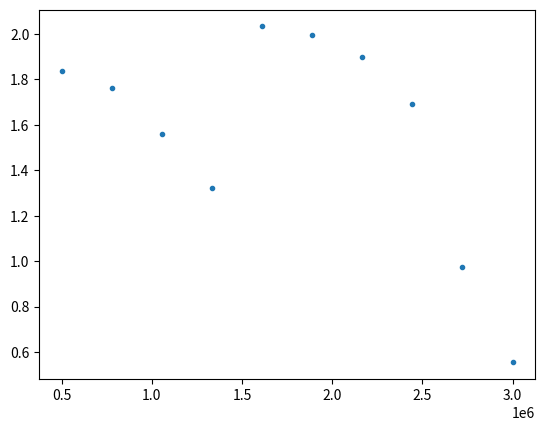
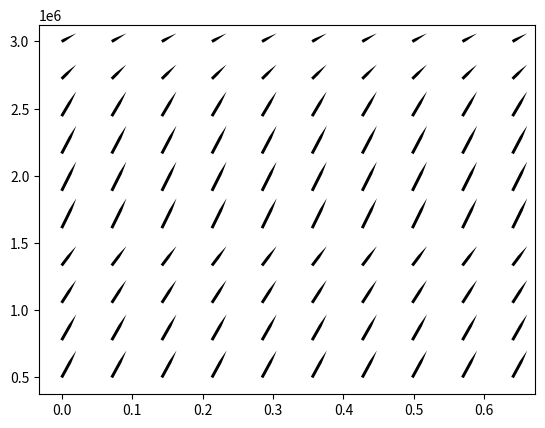

Recreate these plots in Python, in order.
import numpy as np
import matplotlib.pyplot as plt
from mpl_toolkits.mplot3d import Axes3D

# Differences from coaxial steam generator:
# 	The geometry of this reactor are tubes going from z=0 to z=h with
# a slope of dxdz at all times, where x is any direction perpendicular
# to z (the direction of x can change). This models, for example, tubes
# spiraling upwards with constant slope or approximates tubes zig-zagging
# upwards.
# 	Total length of one tube is no longer equal to h, variable l denotes
# the total length of one tube. l is calculated from h and dxdz, where
# dxdz is a parameter that needs to be provided. It is assumed that the
# slope of the tubes is approximately constant and that dxdz >> 1.
# 	Axh has been changed, its now calculated from l and not h. The 
# function getNusseltPb has been changed to the formula for cross flow.
# Lead flow cross sectional area corrected, sloped tubes take up more 
# of the cross sectional area.

## PHYSICAL PARAMETERS ##

# Thermal conductivity of tube material [W/(m*K)]
kss = 20
# Desired thermal power [W]
Q = 14e6
# Height of reactor [m]
h = 0.64
# Diameter of reactor [m]
D = 0.4
# Number of tubes
n = 40
# Inner diameter of tubes [m]
di = 12*0.001
# Thickness of tubes [m]
dd = 1*0.001
# "Slope" of the tubes, the x direction is any direction perpendicular to z.
# For example, dxdz=0 gives coaxial flow (will be inaccurate because the nusselt
# number assumes perpendicular flow), dxdz=1 gives 45 degree tubes, and so on.
# The value of dxdz should be >> 1.
dxdz = 11.489791638
# Water inflow temperature (steam if above 342.11C, otherwise liquid) [C]
T0W = 100
# Desired temperature of water at outflow [C]
T1W = 500
# Lead inflow temperature [C]
T0Pb = 550
# Desired temperature of lead at outflow [C]
T1Pb = 500

## SIMULATION PARAMETERS ##

# Number of length elements
N = 2000
# If True, print useful data about the solution after the simulation has completed
printData = True
# If True will print a progress bar as it's simulating
progressBar = True
# If True will plot the "convegence error", a low error means the solution has converged
# (not necessarily to the right solution). A systematic error is bad, a noisy error is good.
plotError = False


## PHYSICAL CONSTANTS ##

# pi
pi = np.pi
# Density of lead at inflow [kg/m^3]
rhoPb = 10.678*1000
# Density of water at inflow [kg/m^3]
#rhoW = 965.19736410518
# Enthalpy of water at boiling point [J/kg]
HWb0 = 1609.829098436e3
# Enthalpy of steam at boiling point [J/kg]
HWb1 = 2611.4108223058e3


## CALCULATED CONSTANTS ##
## A lot of variables are set to 0 just to initialize them, they will be updated later ##

# Step size [m]
dz = h/(N - 1)
# Radius of reactor [m]
R = D/2
# Inner radius of tubes [m]
ri = di/2
# Outer diameter of tubes [m]
do = di+2*dd
# Outer radius of tubes [m]
ro = do/2
# Change of l with respect to z
dldz = (1 + dxdz**2)**0.5
# Total length of one tube
l = dldz*h
# Total heat exchange area [m^2]
#Ahx = do*pi*l*n
# Water flow total cross sectional area [m^2]
Aw = ri*ri*pi*n
# Lead flow cross sectional area [m^2]
Apb = R*R*pi - ro*ro*pi*n*dldz
# Difference in water enthalpy between outflow and inflow
deltaHW = 0
# Difference in lead enthalpy between outflow and inflow
deltaHPb = 0
# Water mass flow rate [kg/s]
#mDotW = uW*Aw*rhoW
mDotW = 0
# Lead mass flow rate [kg/s]
#mDotPb = uPb*Apb*rhoPb
mDotPb = 0
# Velocity of water at inflow [m/s]
uW = 0
# Velocity of lead at inflow [m/s]
uPb = 0
# Constants used when calculating R_eff
cf1 = 1/(2*pi*ri)
cf2 = np.log(ro/ri)/(2*pi*kss)
cf3 = 1/(2*pi*ro)
# Total "enthalpy flow" through the SG
C = 0

def updateConstants():
	global dz, R, ri, do, ro, dldz, l, Aw, Apb, deltaHPb, deltaHW, mDotPb, mDotW, uPb, uW, C, cf1, cf2, cf3
	# Step size [m]
	dz = h/(N - 1)
	# Radius of reactor [m]
	R = D/2
	# Inner radius of tubes [m]
	ri = di/2
	# Outer diameter of tubes [m]
	do = di+2*dd
	# Outer radius of tubes [m]
	ro = do/2
	# Change of l with respect to z
	dldz = (1 + dxdz**2)**0.5
	# Total length of one tube
	l = dldz*h
	# Total heat exchange area [m^2]
	#Ahx = do*pi*l*n
	# Water flow total cross sectional area [m^2]
	Aw = ri*ri*pi*n
	# Lead flow cross sectional area [m^2]
	Apb = R*R*pi - ro*ro*pi*n*dldz
	# Difference in water enthalpy between outflow and inflow
	deltaHW = getHW(T1W)-getHW(T0W)
	# Difference in lead enthalpy between outflow and inflow
	deltaHPb = getHPb(T1Pb)-getHPb(T0Pb)
	# Water mass flow rate [kg/s]
	#mDotW = uW*Aw*rhoW
	mDotW = Q/deltaHW
	# Lead mass flow rate [kg/s]
	#mDotPb = uPb*Apb*rhoPb
	mDotPb = Q/deltaHPb
	# Velocity of water at inflow [m/s]
	uW = mDotW/Aw/getRhoW(getHW(T0W))
	# Velocity of lead at inflow [m/s]
	uPb = mDotPb/Apb/rhoPb
	# Constants used when calculating R_eff
	cf1 = 1/(2*pi*ri)
	cf2 = np.log(ro/ri)/(2*pi*kss)
	cf3 = 1/(2*pi*ro)
	# Total "enthalpy flow" through the SG
	C = getHW(T0W)*mDotW + getHPb(T1Pb)*mDotPb

def lerp(x, xList, yList):
	"""Returns an approximation of y(x), xList and yList should contain sampled values from y(x).
	xList has to contain x-values in increasing order."""
	if len(xList) != len(yList) or len(xList) == 0:
		print("Error: dimensions of lists dont match or equals zero.")
		return None
	#Binary search, find the neighbouring x-values
	i0 = 0
	i1 = len(xList) - 1
	x0 = xList[i0]
	x1 = xList[i1]
	if x > x1 or x < x0:
		print("Error: given value is out of bounds: " + str(x))
		return None
	while(i1 - i0 != 1):
		iMid = int((i0+i1)/2)
		xMid = xList[iMid]
		if xMid > x:
			i1 = iMid
		else:
			i0 = iMid
	xminus = xList[i0]
	xplus = xList[i1]
	p = (x-xminus)/(xplus-xminus)
	return yList[i0]*(1-p) + yList[i1]*p
	
#Sampled water temperatures [C]
TWsamp = [
	0, 					50, 				100, 				150, 
	200, 				250, 				280, 				300,
	320, 				330, 				337, 				342.11,
	342.12, 			342.2, 				345,				350, 
	360,				370, 				380, 				400, 
	440, 				480, 				520, 				580]
#Sampled specific enthalpy values [J/kg]
HWsamp = [
	15.069416858762e3, 	222.22555353748e3, 	430.32079609592e3, 	641.34032434486e3, 
	858.1170925424e3, 	1086.0355962798e3, 	1232.7888617023e3, 	1338.0632609535e3,
	1453.846049747e3, 	1518.639370056e3, 	1568.8433826561e3, 	1609.7439498365e3,
	1609.829098436e3, 	2611.4108223058e3, 	2644.4722229326e3, 	2692.9998154054e3, 
	2769.5620385581e3,	2831.4049104836e3, 	2884.6070536591e3, 	2975.5476758035e3,
	3124.5831873807e3, 	3251.7604839088e3, 	3367.7855983754e3, 	3530.7530092137e3]
#Sampled isobar specific heat capacity [kJ/kgK]
CWsamp = [
	4.1501246032742, 	4.1465669400481, 	4.1837678599079, 	4.265896612902, 
	4.4219269256657, 	4.7324546776592, 	5.0833000211663, 	5.4760165314084,
	6.183875433228, 	6.8289169597204, 	7.5793510257999, 	8.5136552680353,
	8.5160651264762, 	12.941502699273,	10.850428622717, 	8.7885126098705, 
	6.7740330631997,	5.6867522089636, 	5.0002808341009, 	4.1777776193013,
	3.386350240844, 	3.0126365014173, 	2.807448480426, 	2.644747678729]
#Sampled density at 15 MPA [kg/m^3]
rhoWsamp = [
	1007.2953533373, 	994.42906842479, 	965.19736410518, 	925.02855025451, 
	874.51144816007, 	811.02408541955, 	763.5659317279, 	725.55327522717, 
	678.75763644934	, 	649.61853654555, 	625.1842416931, 	603.73619073597, 
	603.68980109742, 	96.641787510605, 	92.58910388291, 	87.102683889095, 
	79.476556981261, 	74.112339548535, 	69.982275774721, 	63.811881187966, 
	55.664233554794, 	50.190066624199, 	46.090496592759, 	41.418643769644]
#Sampled (dynamic) viscosity at 15 MPA [Pa s]
muWsamp = [
	0.0017569222255541,	0.00054957548270974,0.00028572774719823, 0.00018609826343681, 
	0.00013761834458872,0.00010910372865988,9.6236453459579E-5, 8.8333362476973E-5,
	8.0272953163543E-5, 7.5857009417524E-5, 7.2406568846584E-5, 6.9527604710848E-5, 
	6.9521509303783E-5, 2.2793338904066E-5, 2.2822905858684E-5, 2.2935282504602E-5, 
	2.3263415562689E-5, 2.3651679469595E-5, 2.4066651122984E-5, 2.4930042731232E-5, 
	2.6687629398083E-5, 2.8429697881328E-5, 3.0139941628777E-5, 3.2640892162702E-5]
#Sampled thermal conductivity at 15 MPA [W/mK]
kWsamp = [
	0.56930910448506, 	0.65051792015857, 	0.68721569070846, 	0.69177924539095, 
	0.67486517874436, 	0.63476052513029, 	0.59568357949575, 	0.56143592682432, 
	0.51992444478752, 	0.49636008973223, 	0.47845802606602, 	0.46406300236298, 
	0.46403325075079, 	0.11521314787269, 	0.10844451493895, 	0.1007924810207, 
	0.092185222216949, 	0.0872445138624, 	0.084117453069393, 	0.080681703274648, 
	0.079006161973628, 	0.080461037513768, 	0.083484892747535, 	0.089621105028219]

## WATER PROPERTIES ##

def getHW(T):
	"""Specific enthalpy of water [J/kg] at given temperature [C]"""
	return lerp(T, TWsamp, HWsamp)

def getTW(H):
	"""Temperature of water [C] at given specific enthalpy [J/kg]"""
	return lerp(H, HWsamp, TWsamp)

def getCW(H):
	"""Isobar specific heat capacity [J/kgK] at given specific enthalpy [J/kg]"""
	return lerp(H, HWsamp, CWsamp)*1000

def getRhoW(H):
	"""Density of water [kg/m^3] at given specific enthalpy [J/kg]"""
	return lerp(H, HWsamp, rhoWsamp)

def getkW(H):
	"""Thermal conductivity of water [W/mK] at given specific enthalpy [J/kg]"""
	return lerp(H, HWsamp, kWsamp)

def getMuW(H):
	"""Dynamic viscosity of water [Pa s] at given specific enthalpy [J/kg]"""
	return lerp(H, HWsamp, muWsamp)

def getWaterVel(H):
	"""Velocity of water inside tubes [m/s] at given specific enthalpy [J/kg]"""
	return mDotW/(getRhoW(H)*Aw)

def getPrandtlW(H):
	"""Returns the prandtl number for water at given specific enthalpy [J/kg]"""
	return getMuW(H)*getCW(H)/getkW(H)

def getReynoldW(H):
	"""Returns Reynolds number for water at given specific enthalpy [J/kg]"""
	return di*abs(getWaterVel(H))*getRhoW(H)/getMuW(H)

def getNusseltW(H):
	"""Returns the nusselt number for water at given specific enthalpy [J/kg]"""
	if H <= HWb0:
		return 0.023*getReynoldW(H)**0.8*getPrandtlW(H)**0.4
	elif H < HWb1:
		return getNusseltW(HWb0)*5
	else:
		return 0.0157*getReynoldW(H)**0.84*getPrandtlW(H)**0.33

def getConvHtW(H):
	"""Returns the convective heat transfer coefficient, h, [W/m^2K] for water at given specific enthalpy [J/kg]"""
	return getNusseltW(H)*getkW(H)/di

def getMaxLiquidVelocity():
	"""Returns the maximum water velocity of liquid water in the tubes [m/s], this is the same as the water
	velocity just before the boiling point."""
	rhoB = getRhoW(HWb0)
	uMax = mDotW/Aw/rhoB
	return uMax

## LEAD PROPERTIES ##

def getHPb(T):
	"""Specific enthalpy of lead [J/kg] at given temperature [C]"""
	return 145*T #from dmitry

def getTPb(H):
	"""Temperature of lead [C] at given specific enthalpy [J/kg]"""
	return H/145 #from dmitry

def getLambdaPb(T):
	"""Thermal conductivity of molten lead [W/mK] at given temperature [C]"""
	return 9.2 + 0.011*(T + 273.15) #from dmitry

def getAlphaPb(T):
	"""Thermal diffusivity of molten lead [m/s^2] at given temperature [C]"""
	return (3.408 + 0.0112*(T + 273.15))*1e-6 #from dmitry

def getPecletPb(T):
	"""Returns the peclet number for lead at given temperature [C]"""
	return do*abs(uPb)/getAlphaPb(T)

def getNusseltPb(T):
	"""Returns the nusselt number for lead at given temperature [C]"""
	#return 6 + 0.006*getPecletPb(T) # Lead flows parallel to tubes
	return 4.003 + 0.228*getPecletPb(T)**0.67 # Cross flow, tubes perpendicular to lead flow

def getConvHtPb(T):
	"""Returns the convective heat transfer coefficient, h, [W/m^2K] for lead at given temperature [C]"""
	return getNusseltPb(T)*getLambdaPb(T)/do

def getReff(HW, TPb):
	"""Returns the overall thermal resistance coefficient, Reff, [mK/W] for given water and lead temp [C]"""
	return (cf1/getConvHtW(HW) + cf2 + cf3/getConvHtPb(TPb))*1.5

def getQW(Hw):
	"""Returns the energy flow of water for given enthalpy [MW]"""
	return mDotW*Hw*1e-6
	
def getQPb(Hpb):
	"""Returns the energy flow of lead for given enthalpy [MW]"""
	return mDotPb*Hpb*1e-6

def plotEnthalpyData():
	_, (ax1, ax2) = plt.subplots(2, 1, True)
	ax1.plot(TWsamp, HWsamp)
	ax1.set_title("Water")
	plt.xlabel("Temperature [Celcius]")
	ax1.set_ylabel("Specific enthalpy [J/kg]")
	ax2.plot(TWsamp, CWsamp)
	ax2.set_ylabel("Specific heat capacity [kJ/kgK]")
	plt.show()

def printSolutionData(Hw, Hpb):
	print("Data for simulation with N = {0}".format(N))
	print("Reactor dimensions: height = {0} m, diameter = {1} m".format(h,D))
	print("Fraction of volume consisting of water and tube material: {0}".format(ro*ro/(R*R)*dldz*n))
	print("TUBE DATA:")
	print("Dimensions (1 tube):  length: {0:.3f}  m,  outer diameter:    {1:.1f} mm,      thickness: {2:.1f} mm".format(l, do*1000, dd*1000))
	print("Geometry:             Number of tubes:     {0}, slope of tubes dx/dz: {1:.1f}".format(n,dxdz))
	print("Material properties:  Conductivity: {0} W/mK".format(kss))
	print("Maximum liquid water velocity: {0} m/s".format(getMaxLiquidVelocity()))
	print("")
	Qw = getQW(Hw[N-1]) - getQW(Hw[0])
	Qpb = getQPb(Hpb[N-1]) - getQPb(Hpb[0])
	print("")
	print("SOLUTION DETAILS                WATER        LEAD         PHYSICAL DIMENSION")
	print("Flow areas                    {0:.4f}       {1:.4f}               m^2       ".format(Aw, Apb))
	print("Inflow Temp                   {0:.3f}       {1:.3f}              deg. C     ".format(getTW(Hw[0]), getTPb(Hpb[-1])))
	print("Outflow Temp                  {0:.3f}       {1:.3f}              deg. C     ".format(getTW(Hw[-1]), getTPb(Hpb[0])))
	print("Specific Enthalpy gained      {0:.3f}       {1:.3f}               MJ/kg     ".format((Hw[-1]-Hw[0])*1e-6, (Hpb[0]-Hpb[-1])*1e-6))
	print("Mass flow (pos z)             {0:.3f}       {1:.3f}               kg/s      ".format(mDotW, mDotPb))
	print("Inflow vel. (pos z)           {0:.3f}       {1:.3f}               m/s       ".format(uW, uPb))
	print("Thermal pwr gain              {0:.3f}       {1:.3f}               MW        ".format(Qw, Qpb))
	print("Solution discrepancy (lower is better): 10^{0:.0f} W".format(np.log10(checkSolution(Hw, Hpb))))

##### SIMULATION #####

# Derivative of water enthalpy with respect to z
def dHWdz(TPb, TW, HW):
	return (TPb-TW)*dldz/(mDotW*getReff(HW, TPb))*n
# Derivative of lead enthalpy with respect to z
def dHPbdz(TPb, TW, HW):
	return (TW-TPb)*dldz/(mDotPb*getReff(HW, TPb))*n

def Hw2Hpb(Hw):
	return (C - mDotW*Hw)/mDotPb

# Main function
def simulate(printSol = printData, prgBar = progressBar):
	if prgBar:
		print('[', end='')
	# Water specific enthalpy at inflow (z=0)
	H0W = getHW(T0W)
	# Lead specific enthalpy at outflow (z=0)
	H1Pb = getHPb(T1Pb)
	#Initial values
	Hw = [H0W]*N
	Hpb = [H1Pb]*N
	Tw = [T0W]*N
	Tpb = [T1Pb]*N
	
	for i in range(1, N):
		Hw[i] = Hw[i-1] + dHWdz(Tpb[i-1], Tw[i-1], Hw[i-1])*dz
		Tw[i] = getTW(Hw[i])
		Hpb[i] = Hw2Hpb(Hw[i])
		Tpb[i] = getTPb(Hpb[i])
		if prgBar:
			if i%(N/19) <= 1:
				print('=', end='', flush=True)
	if prgBar:
		print(']')

	if printSol:
		printSolutionData(Hw, Hpb)
	
	z = np.linspace(0, h, N)
	if printSol:
		plt.plot(z, Tpb, label="Final lead temp [C]")
		plt.plot(z, Tw, label="Final water temp [C]")
		# plt.plot(z, Hpb, label="Final lead enthalpy [J/kg]")
		# plt.plot(z, Hw, label="Final water enthalpy [J/kg]")
		# Qw = [mDotW*(H - Hw[0])*1e-6 for H in Hw]
		# Qpb = [mDotPb*(H - Hpb[0])*1e-6 for H in Hpb]
		# Qtot = [qw + qpb for qw, qpb in zip(Qw, Qpb)]
		# plt.plot(z, Qpb, label="Final lead energy flow [MW]")
		# plt.plot(z, Qw, label="Final water energy flow [MW]")
		# plt.plot(z, Qtot, label="Total energy flow [MW]")
		plt.legend()
		plt.xlabel("z")
		plt.ylabel("Temperature [C]")
		plt.title("Water inflow at z=0, lead inflow at z=h=" + str(h))
		plt.show()
	return Tw[N-1], Hw, Hpb, Tw, Tpb

def checkSolution(Hw, Hpb):
	"""Checks how well the given solution satisfied the differential equaitons. Returns a 
	number [W] that is a measure of well the functions satisfy the differential 
	equations, lower is better."""
	Tw = [getTW(H) for H in Hw]
	Tpb = [getTPb(H) for H in Hpb]
	discrepancyQW = []
	discrepancyQPb = []
	for i in range(1, N):
		deltaHW = Hw[i] - Hw[i-1]
		discrepancy = deltaHW - dHWdz(Tpb[i-1], Tw[i-1], Hw[i-1])*dz
		discrepancyQW.append(getQW(discrepancy)*1e6)
	for i in range(1, N):
		deltaHPb = Hpb[i] - Hpb[i-1]
		discrepancy = deltaHPb - dHPbdz(Tpb[i-1], Tw[i-1], Hw[i-1])*dz
		discrepancyQPb.append(getQPb(discrepancy)*1e6)
	if plotError:
		z = np.linspace(0, h, N-1)
		plt.plot(z, discrepancyQW, label="water")
		plt.plot(z, discrepancyQPb, label="lead")
		plt.legend()
		plt.show()
	return (np.sum([abs(d) for d in discrepancyQW]) + np.sum([abs(d) for d in discrepancyQPb]))/N

def solutionIsValid(Hw, Hpb, Tw, Tpb):
	"""Returns whether or not a given solution satisfy all the requirements on temperature, velocities,
	cross sectional areas, power, etc."""
	tol = 0.001
	if Aw <= 0 or Apb <= 0 or ro*ro/(R*R)*dldz*n > 0.5:
		return False, 'A'
	if abs(Tw[-1]/T1W - 1) > tol:
		return False, 'B'
	if abs(Tpb[0]/T1Pb - 1) > tol:
		return False, 'C'
	if getMaxLiquidVelocity() > 3 or uPb < -3 or uPb > -1:#or uW < 1:
		return False, 'D'
	return True, str(round(uW, 2))#None

#def getCost():
#	"""Returns the 'cost' of a set of parameters such as """

def searchFordxdz(prgBar = progressBar, **kwargs):
	global dxdz
	iterations = -1
	tol = 1e-10
	argIter = kwargs.get('iterations')
	argTol = kwargs.get('tol')
	if argIter != None:
		iterations = argIter
	if argTol != None:
		tol = argTol
	i = 1
	while True:
		updateConstants()
		TW, Hw, Hpb, Tw, Tpb = simulate(False, prgBar)
		diff = TW - T1W
		dxdz -= diff/15
		print(diff)
		if iterations == -1:
			if abs(diff) < tol or i > 30:
				break
		else:
			if i >= iterations:
				break
		i += 1
	return solutionIsValid(Hw, Hpb, Tw, Tpb)

def searchFordxdzSmart(prgBar = progressBar, **kwargs):
	global dxdz
	iterations = -1
	tol = 1e-10
	argIter = kwargs.get('iterations')
	argTol = kwargs.get('tol')
	if argIter != None:
		iterations = argIter
	if argTol != None:
		tol = argTol
	i = 1
	# Desired specific enthalpy of water at outflow
	H1W = getHW(T1W)
	while True:
		updateConstants()
		_, Hw, Hpb, Tw, Tpb = simulate(False, prgBar)
		deltaZ = (Hw[-1] - H1W)/dHWdz(Tpb[-1], Tw[-1], Hw[-1])
		diff = deltaZ*dldz/h
		if (diff > dxdz/2):
			dxdz = dxdz*0.9
		else:
			dxdz -= diff
		print(dHWdz(Tpb[-1], Tw[-1], Hw[-1]))
		print(deltaZ)
		print(diff)
		if iterations == -1:
			if abs(diff) < tol or i > 30:
				break
		else:
			if i >= iterations:
				break
		i += 1
	return solutionIsValid(Hw, Hpb, Tw, Tpb)

def searchFordxdzNewton(prgBar = progressBar, **kwargs):
	"""Uses Newton's method for finding zeroes to a function to find the correct tube slope, dxdz."""
	global dxdz
	iterations = -1
	tol = 1e-10
	argIter = kwargs.get('iterations')
	argTol = kwargs.get('tol')
	if argIter != None:
		iterations = argIter
	if argTol != None:
		tol = argTol
	i = 1
	# Desired specific enthalpy of water at outflow
	H1W = getHW(T1W)
	while True:
		updateConstants()
		# approximate the derivative of H with respect to dxdz
		_, Hw, Hpb, Tw, Tpb = simulate(False, prgBar)
		dxdz += 0.00001
		updateConstants()
		_, dHw, _, _, _ = simulate(False, prgBar)
		dxdz -= 0.00001
		derivativeAprx = (dHw[-1]-Hw[-1])/0.00001
		diff = (Hw[-1] - H1W)/derivativeAprx
		if (diff > dxdz/2):
			dxdz = dxdz*0.9
		else:
			dxdz -= diff
		#print(diff)
		if iterations == -1:
			if abs(diff) < tol or i > 30:
				break
		else:
			if i >= iterations:
				break
		i += 1
	# This algorithm is not guaranteed to give a valid dxdz value (if the other parameters are
	# unreasonable no value of dxdz will magically fix everything), return whether the resulting
	# solution is valid or not.
	return solutionIsValid(Hw, Hpb, Tw, Tpb)

def convergenceError():
	"""Simulates the convergence error as function of the number of length elements, N."""
	global N
	vN = range(20, 600, 10)
	simData = []
	for n_ in vN:
		N = n_
		updateConstants()
		TW, Hw, Hpb, Tw, Tpb = simulate(False)
		simData.append(abs(500-TW))
	#plt.yscale('log')
	plt.ylim([1e-3, 1e1])
	plt.scatter(vN, [d for d in simData])
	plt.xlabel("Number of length elements, N")
	plt.ylabel("Temperature error [C] compated to " + r'N=2000')
	#coef = np.polyfit(vN, [np.log(abs(d)) for d in simData], 1)
	# print(simData)
	# print(coef)
	#plt.plot([20, 1000], [np.exp(coef[0]*20+coef[1]), np.exp(coef[0]*1000+coef[1])])
	plt.show()

def parameterAnalysis():
	"""Simulates the system for many different parameter choises and gives a plot of which
	set of parameters meet all the requirements."""
	global D, di, n
	dim = 5
	lst = []
	vn = []
	vdi = []
	vD = []
	vval = []
	verr = []
	for i in range(dim):
		n = 20 + i*10
		for j in range(dim):
			di = 6*0.001 + j*0.002
			for k in range(dim):
				D = 0.35 + k*0.2/(dim - 1)
				if i == 0 and j == 0 and k == 0:
					iterations = -1#10
				else:
					iterations = -1#5
				valid, errType = searchFordxdzNewton(True, iterations=iterations, tol=1e-5)
				progress = round((i*dim**2 + j*dim + k)*100/(dim**3), 2)
				print(progress, "%")
				lst.append((n, di, D, valid, errType))
				vn.append(n)
				vdi.append(di)
				vD.append(D)
				vval.append(valid)
				verr.append(errType)
	print("-- RAW DATA OUTPUT --")	
	print(lst)
	fig = plt.figure(figsize=(6, 6))
	ax3 = fig.add_subplot(111, projection='3d')
	plt.tight_layout()
	col = ['g' if b else 'r' for b in vval]
	size = [500 if b else 50 for b in vval]
	shape = ['.' if e==None else '$'+e+'$' for e in verr]
	for n_, di_, D_, col_, size_, shape_ in zip(vn, vdi, vD, col, size, shape):
		ax3.scatter([n_], [di_], [D_], c=col_, s=size_, alpha=0.5, marker=shape_)
	plt.xlabel('n')
	plt.ylabel('di')
	ax3.set_zlabel('D')
	plt.show()

def phaseDiagram():
    """Draw the phase diagram of dHdz against H"""
    _, Hw, Hpb, Tw, Tpb = simulate(False)

    Hp = [dHWdz(TPb, TW, HW) for TPb, TW, HW in zip(Tpb, Tw, Hw)]
    plt.scatter(Hw, Hp)
    plt.show()

def phaseDiagram2():
	"""Draw the classic phase diagram, on H against z with dHdz marked with small lines."""

	
	m = 10
	n = 10
	zmax = h
	hmin = 500e3
	hmax = 3000e3
	z = np.linspace(0,zmax,m)
	Hw_plot = np.linspace(hmin, hmax,n)


	Hpx = [1]*len(Hw_plot)
	Hpy = [1*dHWdz(getTPb(Hw2Hpb(H)), getTW(H), H)/hmax for H in Hw_plot]
	plt.figure()
	plt.plot(Hw_plot, Hpy, '.')
	plt.show()
	Z, H = np.meshgrid(z,Hw_plot)
	Px, Py = np.meshgrid(Hpx,Hpy)

	plt.figure()
	plt.quiver(Z,H,Px,Py, headlength = 0, headwidth = 0)
	plt.show()




def parameterAnalysis2D():
	"""Simulates the system for many different parameter choises and gives a plot of which
	set of parameters meet all the requirements."""
	global di, n
	dim = 10
	lst = []
	vn = []
	vdi = []
	vval = []
	verr = []
	for i in range(dim):
		n = 20 + i*5
		for j in range(dim):
			di = 6*0.001 + j*0.001
			iterations = -1
			valid, errType = searchFordxdzNewton(True, iterations=iterations, tol=1e-5)
			progress = round((i*dim + j)*100/(dim**2), 2)
			print(progress, "%")
			lst.append((n, di, valid, errType))
			vn.append(n)
			vdi.append(di)
			vval.append(valid)
			verr.append(errType)
	print("-- RAW DATA OUTPUT --")	
	print(lst)
	fig = plt.figure(figsize=(6, 6))
	col = ['g' if b else 'r' for b in vval]
	size = [500 if b else 50 for b in vval]
	shape = ['.' if e==None else '$'+e+'$' for e in verr]
	for n_, di_, col_, size_, shape_ in zip(vn, vdi, col, size, shape):
		plt.scatter([n_], [di_], c=col_, s=size_, alpha=0.5, marker=shape_)
	plt.xlabel(r'$n$')
	plt.ylabel(r'$d_i$')
	plt.yticks([6*0.001 + j*0.001 for j in range(dim)])
	plt.xticks([20 + i*5 for i in range(dim)])
	plt.tight_layout()
	plt.show()

updateConstants()

##valid, type = searchFordxdzNewton(tol=1e-10)
##print("dxdz:", dxdz)
##print(valid)
##updateConstants()
# simulate(True)

phaseDiagram2()
#phaseDiagram()

#convergenceError()

##parameterAnalysis()

#parameterAnalysis2D()

# Hinterval = np.linspace(HWsamp[0], HWsamp[len(HWsamp)-1], 1000)
# PW = [getReff(H, 540) for H in Hinterval]
# PW = [dHWdz(500, getTW(H), H) for H in Hinterval]
# plt.plot(Hinterval, PW)
# plt.show()

#plotEnthalpyData()
